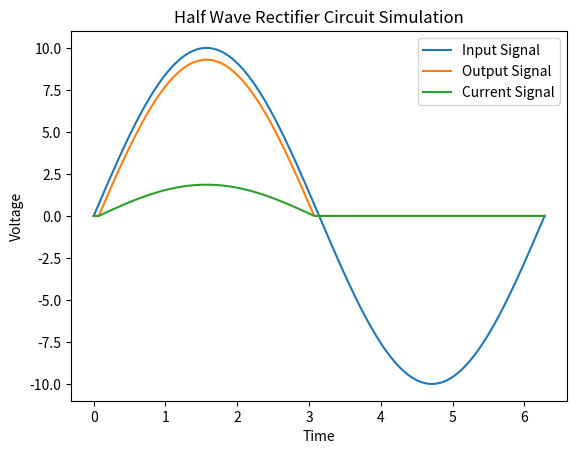

Python code for this plot:
import numpy as np
import matplotlib.pyplot as plt

def half_wave_rectifier(input_signal,Vk):
    output_signal = input_signal.copy() -Vk
    for i in range(len(output_signal)):
        if output_signal[i] < 0:
            output_signal[i] = 0
    return output_signal

t = np.linspace(0, 2*np.pi, 1000)  
v_in = 10*np.sin(t)  
Vk=0.7
R=5
v_out = half_wave_rectifier(v_in,Vk)  
I_out = v_out/R

plt.plot(t, v_in, label='Input Signal')
plt.plot(t, v_out, label='Output Signal')
plt.plot(t, I_out, label='Current Signal')
plt.xlabel('Time')
plt.ylabel('Voltage')
plt.title('Half Wave Rectifier Circuit Simulation')
plt.legend()
plt.show()
